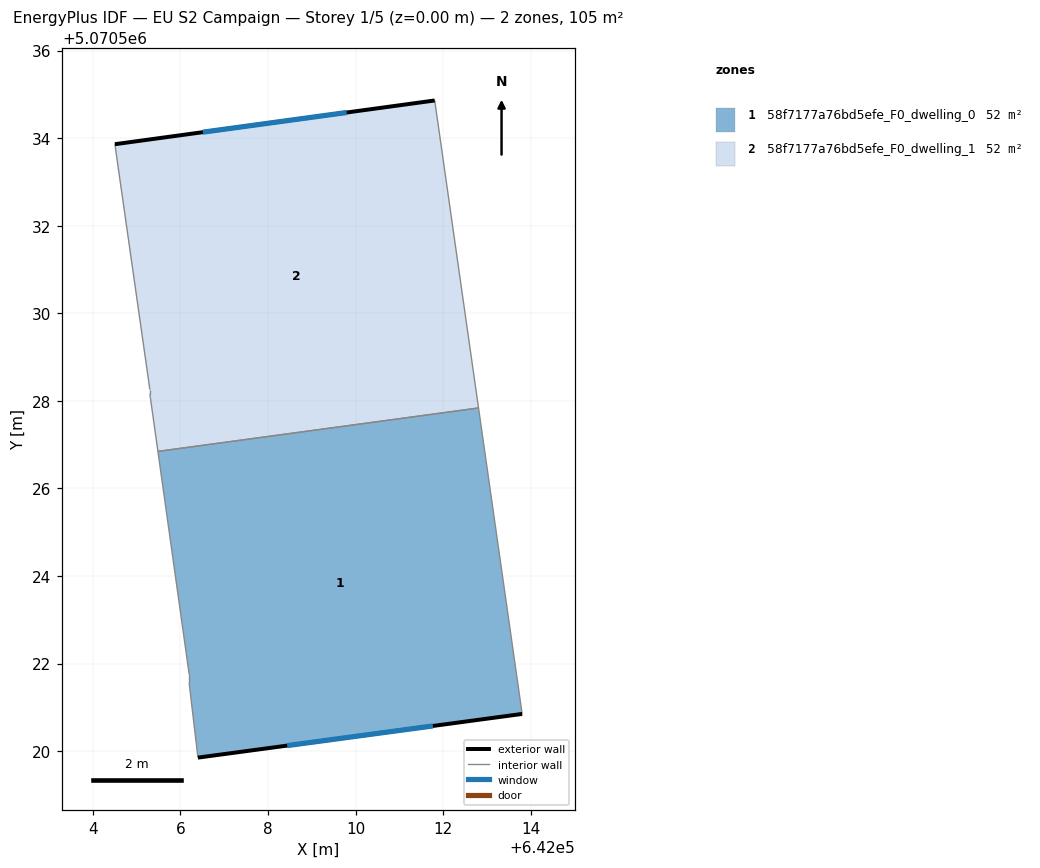
=== STOREY PLAN SPEC (per zone: floor XY polygon, exterior-wall plan segments, windows/doors) ===
zone 1: 58f7177a76bd5efe_F0_dwelling_0  (52.3 m²)
  floor: (642012.81, 5070527.84) (642013.81, 5070520.85) (642006.40, 5070519.85) (642006.20, 5070521.55) (642006.20, 5070521.75) (642005.49, 5070526.85)
  exterior wall: (642006.40, 5070519.85) – (642013.81, 5070520.85)  [7.5 m]
    window: (642008.44, 5070520.13) – (642011.77, 5070520.58)  [4.5 m²]
  interior walls: 5
zone 2: 58f7177a76bd5efe_F0_dwelling_1  (52.3 m²)
  floor: (642011.81, 5070534.86) (642012.81, 5070527.84) (642005.49, 5070526.85) (642005.30, 5070528.16) (642005.30, 5070528.26) (642004.50, 5070533.86)
  exterior wall: (642011.81, 5070534.86) – (642004.50, 5070533.86)  [7.4 m]
    window: (642009.80, 5070534.59) – (642006.51, 5070534.14)  [4.5 m²]
  interior walls: 5

=== DERIVED (storey summary) ===
Building: EU S2 Campaign
Storey: 1 of 5  (floor level z = 0.00 m)
Storey gross floor area: 104.6 m²
Zones on this storey: 2
  - 58f7177a76bd5efe_F0_dwelling_0: floor 52.3 m²; exterior wall 7.5 m (22.4 m²); 1 window(s) 4.5 m²; WWR 20.2%
  - 58f7177a76bd5efe_F0_dwelling_1: floor 52.3 m²; exterior wall 7.4 m (22.1 m²); 1 window(s) 4.5 m²; WWR 20.2%
Zone adjacency (shared interzone walls):
  - 58f7177a76bd5efe_F0_dwelling_0 ↔ 58f7177a76bd5efe_F0_dwelling_1